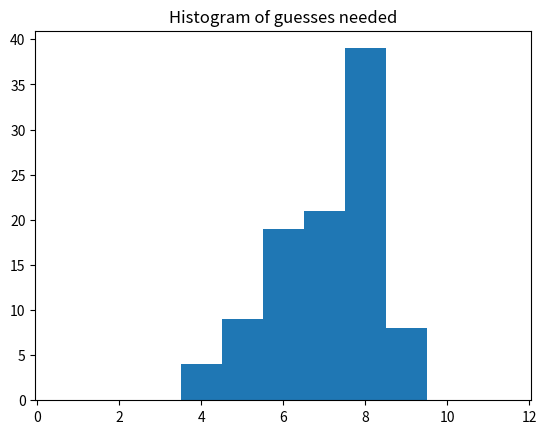

The script that saved this image:
#!/usr/bin/env python
import itertools
import numpy as np
from enum import Enum
from random import randint
import matplotlib.pyplot as plt
from typing import Any, Collection, List, Tuple, TypeVar


class GuessResult(Enum):
    INCORRECT = 0
    ONLY_COLOR_CORRECT = 1
    ONLY_POSITION_CORRECT = 2
    EXACT_MATCH = 3


T = TypeVar('T')

def identify_exact_matches(solution: List[T], guess: List[T]) -> Collection[int]:
    solution_set = {(idx, val) for idx, val in enumerate(solution)}
    guess_set = {(idx, val) for idx, val in enumerate(guess)}
    exact_matches = solution_set.intersection(guess_set)
    match_idxs = [pos for pos, _ in exact_matches]
    return match_idxs


def identify_colour_matches(solution: List[T], guess: List[T]) -> Collection[T]:
    solution_set = {val for val in solution}
    guess_set = {val for val in guess}
    color_matches = solution_set.intersection(guess_set)
    return color_matches


def validate_solution(solution: List[T], guess: List[T]) -> List[GuessResult]:
    if solution == guess:
        return [GuessResult.EXACT_MATCH] * len(guess)

    result = []
    match_idxs = sorted(identify_exact_matches(solution, guess))
    result.extend([GuessResult.EXACT_MATCH] * len(match_idxs))

    # Remove exact matches from consideration
    remaining_solution = list(solution)
    remaining_guess = list(guess)
    for pos in reversed(match_idxs):
        del remaining_solution[pos]
        del remaining_guess[pos]

    # Look for only-colour matches in remaining values
    match_cols = identify_colour_matches(remaining_solution, remaining_guess)
    result.extend([GuessResult.ONLY_COLOR_CORRECT] * len(match_cols))

    return result


class MasterMind:

    def __init__(self, solution: List[T]):
        self._solution = solution

    def validate(self, guess: List[T]) -> List[GuessResult]:
        return validate_solution(self._solution, guess)


def valid_possibility(prev_guess: List[T], prev_result: Collection[GuessResult], next_guess: List[T]) -> bool:
    """
    For the next guess to be a possible solution, the relationship between the next guess and the previous
    guess should be the same as the relationship between the previous guess and the solution.
    """
    cmp_result = validate_solution(prev_guess, next_guess)
    return list(prev_result) == list(cmp_result)


def generate_combination(options: List[Any], count: int=4, duplicates=True):
    if not duplicates and len(options) < count:
        raise Exception("Not enough options provided to generate non-duplicate combinations")

    # Copy options since we might alter it
    options = list(options)
    combination = []
    for i in range(count):
        choice_idx = randint(0, len(options) - 1)
        combination.append(options[choice_idx])
        if not duplicates:
            del options[choice_idx]
    return combination


def all_choices(options: List[Any], count: int=4, duplicates: bool=True):
    all_options = list(options)
    if duplicates:
        all_options = options * count
    # When allowing duplicate options the number of unique permutations and combinations are identical
    # i.e. set(combinations) == set(permutations)
    return set(itertools.permutations(all_options, count))


def iteratively_solve(mm: MasterMind, options: List[T], length: int=4, log=print) -> Tuple[List[T], List[Any]]:
    guess = None
    result = None

    all_valid_choices = sorted(list(all_choices(options)))
    log("Possibilities: ", len(all_valid_choices))
    log("")

    clues = []
    count = 0
    while result != [GuessResult.EXACT_MATCH] * length:
        count += 1

        guess = all_valid_choices[0]
        log("Guess {}: {}".format(count, guess))
        result = mm.validate(guess)
        log("Result:", [res.name for res in result])

        all_valid_choices = [opt for opt in all_valid_choices if valid_possibility(guess, result, opt)]
        log("Possibilities: ", len(all_valid_choices))
        # print(all_valid_choices[0:10])
        # print(valid_possibility(guess, result, all_valid_choices[0]))
        clues.append((guess, result))
        log("")

    return guess, clues


def main():
    OPTIONS = ["black", "gray", "white", "red", "green", "blue", "yellow", "purple"]

    solution = generate_combination(OPTIONS)  # ['white', 'yellow', 'white', 'red']
    print("Secret solution:", solution)

    mm = MasterMind(solution)
    iteratively_solve(mm, OPTIONS)  # , log=lambda *x: x)

    solve_counts = []
    for i in range(100):
        solution = generate_combination(OPTIONS)
        mm = MasterMind(solution)
        _, clues = iteratively_solve(mm, OPTIONS, log=lambda *x: x)
        solve_counts.append(len(clues))
        if len(clues) > 10:
            print(solution)
            print(clues)

    import collections
    print(collections.Counter(solve_counts))
    # hist, bins = np.histogram(solve_counts)
    plt.hist(solve_counts, 0.5 + np.arange(0, 12))
    plt.title("Histogram of guesses needed")
    plt.show()


    # solution = ['red', 'white', 'white', 'white']
    # prev_guess = ['purple', 'purple', 'white', 'yellow']
    # print(MasterMind(solution).validate(prev_guess))

    # ['yellow', 'gray', 'blue', 'yellow']
    # ['yellow', 'blue', 'black', 'blue']

    # ['purple', 'purple', 'yellow', 'black']
    # ['yellow', 'black', 'purple', 'purple']


if __name__ == "__main__":
    main()
